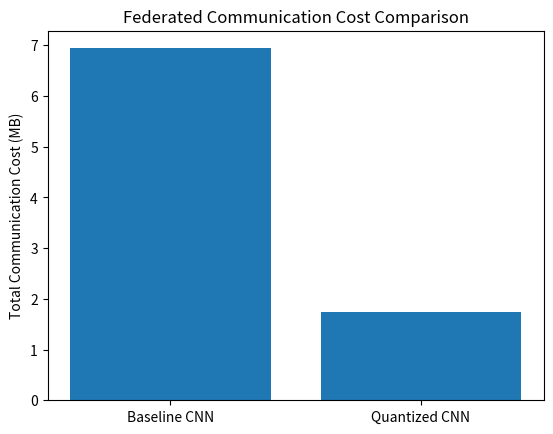

This figure's Python source:
import os
import json
import pandas as pd
import matplotlib.pyplot as plt

# create results folder if it does not exist
os.makedirs("results", exist_ok=True)


# estimating total communication cost
# formula: parameters * clients * rounds * bytes per parameter
def estimate_communication_cost(
    parameter_count,           # no. of model parameters getting sent
    clients=10,                # no. of edge devices
    rounds=20,                 # no. of communication rounds
    bytes_per_parameter=4,     # size of each parameter
):

    if parameter_count < 0:
        raise ValueError("parameter_count cannot be negative")

    if clients <= 0:
        raise ValueError("clients must be greater than 0")

    if rounds <= 0:
        raise ValueError("rounds must be greater than 0")

    if bytes_per_parameter <= 0:
        raise ValueError("bytes_per_parameter must be greater than 0")

    # calculating total bytes
    total_bytes = parameter_count * clients * rounds * bytes_per_parameter

    # converting bytes into megabytes so the result is easier to read
    total_mb = total_bytes / (1024 * 1024)

    return {
        "parameter_count": parameter_count,
        "clients": clients,
        "rounds": rounds,
        "bytes_per_parameter": bytes_per_parameter,
        "total_bytes": total_bytes,
        "total_mb": total_mb,
    }


if __name__ == "__main__":

    # model parameter count from our CNN model
    baseline_params = 9098
    quantized_params = 9098

    # simulation setup
    clients = 10
    rounds = 20

    # baseline model uses float32, so each parameter is 4 bytes
    baseline_cost = estimate_communication_cost(
        parameter_count=baseline_params,
        clients=clients,
        rounds=rounds,
        bytes_per_parameter=4,
    )

    # quantized model uses int8, so each parameter is 1 byte
    quantized_cost = estimate_communication_cost(
        parameter_count=quantized_params,
        clients=clients,
        rounds=rounds,
        bytes_per_parameter=1,
    )

    # calculate communication reduction
    reduction_percent = (
        (baseline_cost["total_mb"] - quantized_cost["total_mb"])
        / baseline_cost["total_mb"]
    ) * 100

    print("Baseline communication cost:", round(baseline_cost["total_mb"], 4), "MB")
    print("Quantized communication cost:", round(quantized_cost["total_mb"], 4), "MB")
    print("Communication cost reduction:", round(reduction_percent, 2), "%")

    # create table for comparison
    simulation_data = {
        "Model": ["Baseline CNN", "Quantized CNN"],
        "Parameters": [baseline_params, quantized_params],
        "Clients": [clients, clients],
        "Rounds": [rounds, rounds],
        "Bytes per Parameter": [4, 1],
        "Total Communication Cost (MB)": [
            round(baseline_cost["total_mb"], 4),
            round(quantized_cost["total_mb"], 4),
        ],
    }

    simulation_df = pd.DataFrame(simulation_data)

    print("\n===== FEDERATED SIMULATION RESULTS =====")
    print(simulation_df)

    # save table as csv
    simulation_df.to_csv("results/federated_simulation_results.csv", index=False)

    # save summary as json
    summary = {
        "clients": clients,
        "rounds": rounds,
        "baseline_parameters": baseline_params,
        "quantized_parameters": quantized_params,
        "baseline_total_mb": round(baseline_cost["total_mb"], 4),
        "quantized_total_mb": round(quantized_cost["total_mb"], 4),
        "communication_reduction_percent": round(reduction_percent, 2),
    }

    with open("results/federated_simulation_summary.json", "w") as f:
        json.dump(summary, f, indent=4)

    # create graph for communication cost comparison
    plt.figure()
    plt.bar(simulation_df["Model"], simulation_df["Total Communication Cost (MB)"])
    plt.ylabel("Total Communication Cost (MB)")
    plt.title("Federated Communication Cost Comparison")
    plt.savefig("results/federated_communication_cost.png")
    plt.close()

    print("\nSaved results to results/federated_simulation_results.csv")
    print("Saved summary to results/federated_simulation_summary.json")
    print("Saved graph to results/federated_communication_cost.png")
